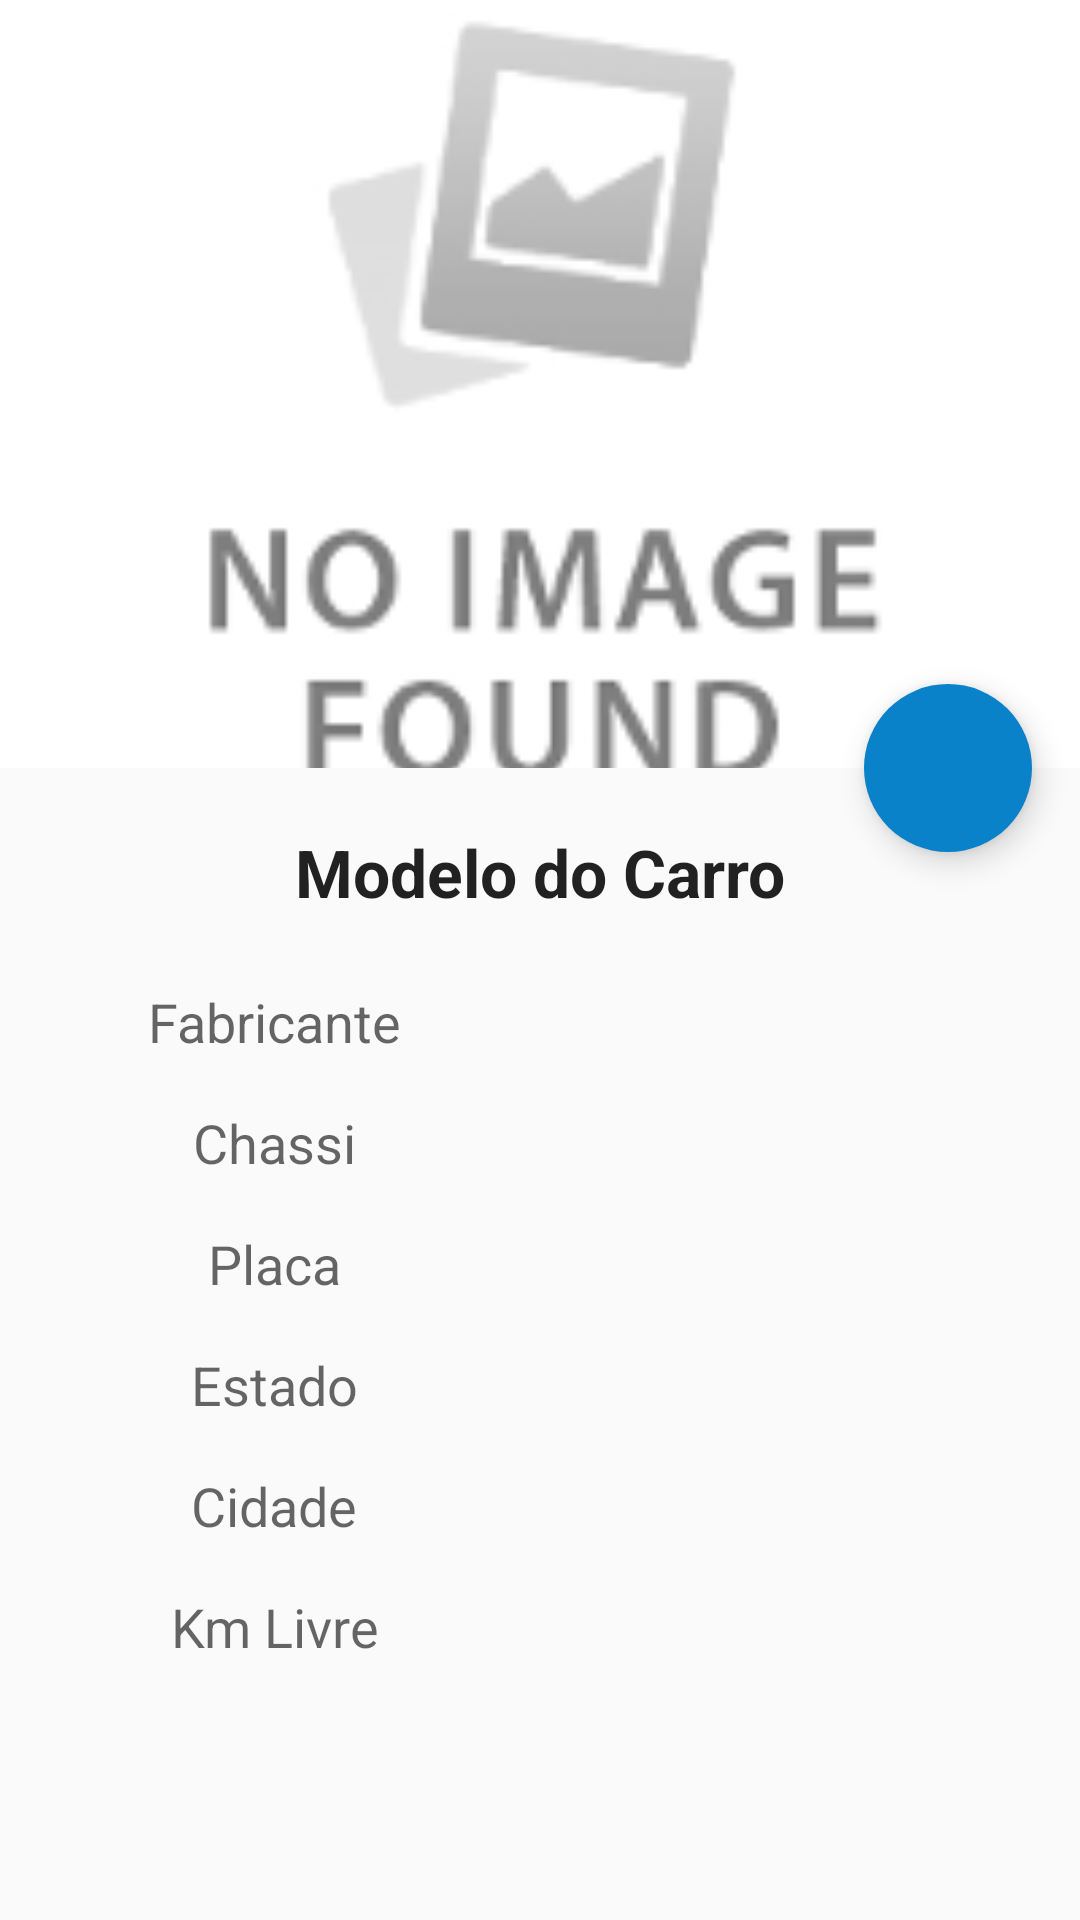

Layout XML and referenced resources for this Android screen:
<!-- AndroidManifest.xml: application theme AppTheme -->
<!-- res/layout/activity_car_details.xml -->
<?xml version="1.0" encoding="utf-8"?>
<android.support.design.widget.CoordinatorLayout xmlns:android="http://schemas.android.com/apk/res/android"
    xmlns:app="http://schemas.android.com/apk/res-auto"
    android:layout_width="match_parent"
    android:layout_height="match_parent"
    android:orientation="vertical">

    <LinearLayout
        android:layout_width="match_parent"
        android:layout_height="match_parent"
        android:orientation="vertical">

        <LinearLayout
            android:id="@+id/view_top"
            android:layout_width="match_parent"
            android:layout_height="match_parent"
            android:layout_weight="0.6"
            android:orientation="horizontal">

            <ImageView
                android:id="@+id/iv_details_car"
                android:layout_width="match_parent"
                android:layout_height="match_parent"
                android:scaleType="centerCrop"
                android:src="@drawable/no_car"
                android:transitionName="@string/transition_name_image" />

        </LinearLayout>

        <LinearLayout
            android:id="@+id/view_bottom"
            android:layout_width="match_parent"
            android:layout_height="match_parent"
            android:layout_weight="0.4"
            android:orientation="vertical">


            <TextView
                android:id="@+id/tv_details_model"
                android:layout_width="match_parent"
                android:layout_height="wrap_content"
                android:layout_marginTop="5dp"
                android:gravity="center_horizontal"
                android:lines="1"
                android:padding="15dp"
                android:text="Modelo do Carro"
                android:textAppearance="?android:attr/textAppearanceLarge"
                android:textStyle="bold"
                android:transitionName="@string/transition_name_model" />


            <LinearLayout
                android:layout_width="match_parent"
                android:layout_height="wrap_content"
                android:orientation="horizontal"
                android:padding="8dp">

                <TextView
                    android:id="@+id/tv_details_label_manufacturer"
                    android:layout_width="0dp"
                    android:layout_height="wrap_content"
                    android:layout_weight="1"
                    android:gravity="center_horizontal"
                    android:paddingRight="15px"
                    android:text="@string/label_manufacturer"
                    android:textAppearance="?android:attr/textAppearanceMedium" />

                <TextView
                    android:id="@+id/tv_details_manufacturer"
                    android:layout_width="0dp"
                    android:layout_height="wrap_content"
                    android:layout_weight="1"
                    android:gravity="center_horizontal"
                    android:lines="1"
                    android:textAppearance="?android:attr/textAppearanceMedium"
                    android:textStyle="bold"
                    android:transitionName="@string/transition_name_manufacturer" />

            </LinearLayout>

            <LinearLayout
                android:layout_width="match_parent"
                android:layout_height="wrap_content"
                android:orientation="horizontal"
                android:padding="8dp">

                <TextView
                    android:id="@+id/tv_details_label_chassi"
                    android:layout_width="0dp"
                    android:layout_height="wrap_content"
                    android:layout_weight="1"
                    android:gravity="center_horizontal"
                    android:paddingRight="15px"
                    android:text="@string/label_chassi"
                    android:textAppearance="?android:attr/textAppearanceMedium" />

                <TextView
                    android:id="@+id/tv_details_chassi"
                    android:layout_width="0dp"
                    android:layout_height="wrap_content"
                    android:layout_weight="1"
                    android:gravity="center_horizontal"
                    android:lines="1"
                    android:textAppearance="?android:attr/textAppearanceMedium"
                    android:textStyle="bold" />

            </LinearLayout>

            <LinearLayout
                android:layout_width="match_parent"
                android:layout_height="wrap_content"
                android:orientation="horizontal"
                android:padding="8dp">

                <TextView
                    android:id="@+id/tv_details_label_license"
                    android:layout_width="0dp"
                    android:layout_height="wrap_content"
                    android:layout_weight="1"
                    android:gravity="center_horizontal"
                    android:paddingRight="15px"
                    android:text="@string/label_license"
                    android:textAppearance="?android:attr/textAppearanceMedium" />

                <TextView
                    android:id="@+id/tv_details_license"
                    android:layout_width="0dp"
                    android:layout_height="wrap_content"
                    android:layout_weight="1"
                    android:gravity="center_horizontal"
                    android:lines="1"
                    android:textAppearance="?android:attr/textAppearanceMedium"
                    android:textStyle="bold" />

            </LinearLayout>

            <LinearLayout
                android:layout_width="match_parent"
                android:layout_height="wrap_content"
                android:orientation="horizontal"
                android:padding="8dp">

                <TextView
                    android:id="@+id/tv_details_label_state"
                    android:layout_width="0dp"
                    android:layout_height="wrap_content"
                    android:layout_weight="1"
                    android:gravity="center_horizontal"
                    android:paddingRight="15px"
                    android:text="@string/label_state"
                    android:textAppearance="?android:attr/textAppearanceMedium" />

                <TextView
                    android:id="@+id/tv_details_state"
                    android:layout_width="0dp"
                    android:layout_height="wrap_content"
                    android:layout_weight="1"
                    android:gravity="center_horizontal"
                    android:lines="1"
                    android:textAppearance="?android:attr/textAppearanceMedium"
                    android:textStyle="bold"
                    android:transitionName="@string/transition_name_state" />

            </LinearLayout>

            <LinearLayout
                android:layout_width="match_parent"
                android:layout_height="wrap_content"
                android:orientation="horizontal"
                android:padding="8dp">

                <TextView
                    android:id="@+id/tv_details_label_city"
                    android:layout_width="0dp"
                    android:layout_height="wrap_content"
                    android:layout_weight="1"
                    android:gravity="center_horizontal"
                    android:paddingRight="15px"
                    android:text="@string/label_city"
                    android:textAppearance="?android:attr/textAppearanceMedium" />

                <TextView
                    android:id="@+id/tv_details_city"
                    android:layout_width="0dp"
                    android:layout_height="wrap_content"
                    android:layout_weight="1"
                    android:gravity="center_horizontal"
                    android:lines="1"
                    android:textAppearance="?android:attr/textAppearanceMedium"
                    android:textStyle="bold" />

            </LinearLayout>

            <LinearLayout
                android:layout_width="match_parent"
                android:layout_height="wrap_content"
                android:orientation="horizontal"
                android:padding="8dp">

                <TextView
                    android:id="@+id/tv_details_label_Km"
                    android:layout_width="0dp"
                    android:layout_height="wrap_content"
                    android:layout_weight="1"
                    android:gravity="center_horizontal"
                    android:paddingRight="15px"
                    android:text="Km Livre"
                    android:textAppearance="?android:attr/textAppearanceMedium" />

                <TextView
                    android:id="@+id/tv_details_km"
                    android:layout_width="0dp"
                    android:layout_height="wrap_content"
                    android:layout_weight="1"
                    android:gravity="center_horizontal"
                    android:lines="1"
                    android:textAppearance="?android:attr/textAppearanceMedium"
                    android:textStyle="bold" />

            </LinearLayout>

        </LinearLayout>

    </LinearLayout>

    <android.support.design.widget.FloatingActionButton
        android:id="@+id/bt_options"
        android:layout_width="wrap_content"
        android:layout_height="wrap_content"
        android:layout_margin="16dp"
        android:backgroundTint="@color/ColorPrimary"
        android:clickable="true"
        android:src="@drawable/fab_ic_add"
        android:transitionName="@string/transition_name_floating"
        app:borderWidth="0dp"
        app:elevation="6dp"
        app:layout_anchor="@id/view_top"
        app:layout_anchorGravity="bottom|right|end"
        app:pressedTranslationZ="12dp" />

</android.support.design.widget.CoordinatorLayout>
<!-- resources referenced by this layout -->
<resources>
  <color name="ColorPrimary">#0982c9</color>
  <!-- drawable no_car: png bitmap (drawable, 9610 bytes) -->
  <string name="label_chassi">Chassi</string>
  <string name="label_city">Cidade</string>
  <string name="label_license">Placa</string>
  <string name="label_manufacturer">Fabricante</string>
  <string name="label_state">Estado</string>
  <string name="transition_name_floating">transition:FLOATING</string>
  <string name="transition_name_image">transition:IMAGE</string>
  <string name="transition_name_manufacturer">transition:MANUFACTURER</string>
  <string name="transition_name_model">transition:MODEL</string>
  <string name="transition_name_state">transition:STATE</string>
  <style name="AppTheme" parent="Theme.AppCompat.Light.NoActionBar">
          <item name="colorPrimary">@color/ColorPrimary</item>
          <item name="colorPrimaryDark">@color/ColorPrimaryDark</item>
      </style>
  <color name="ColorPrimaryDark">#0968aa</color>
</resources>
